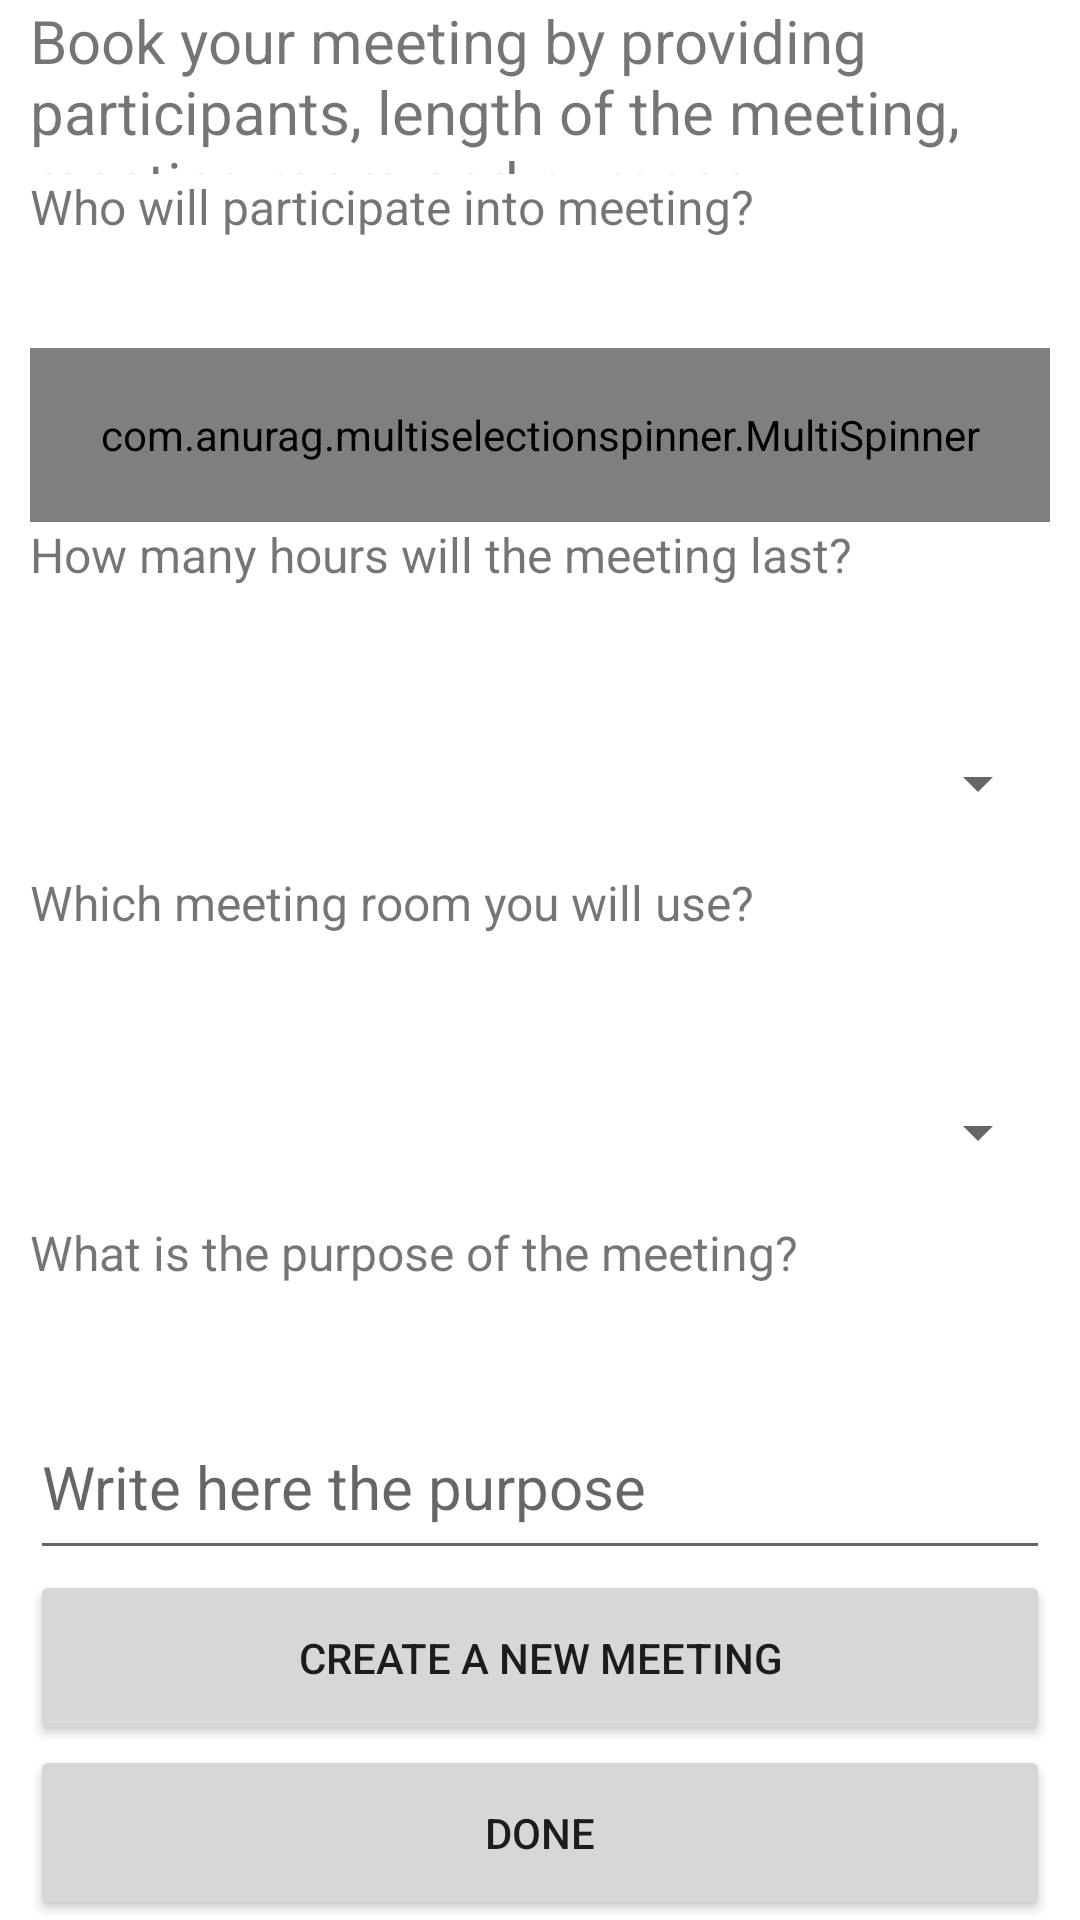

Write the Android layout XML for this screen, with the resource values it uses.
<!-- AndroidManifest.xml: application theme Theme.TestFirebase1 -->
<!-- res/layout/fragment_new_meeting.xml -->
<?xml version="1.0" encoding="utf-8"?>
<LinearLayout xmlns:android="http://schemas.android.com/apk/res/android"
    xmlns:tools="http://schemas.android.com/tools"
    android:layout_width="match_parent"
    android:layout_height="match_parent"
    android:orientation="vertical"
    tools:context=".view.NewMeeting">

    <TextView
        android:id="@+id/infoMeet"
        android:layout_width="match_parent"
        android:layout_height="0dp"
        android:layout_weight="1"
        android:layout_marginLeft="10dp"
        android:layout_marginRight="10dp"
        android:textSize="20sp"
        android:text="@string/intro"/>

    <TextView
        android:id="@+id/infousers"
        android:layout_width="match_parent"
        android:layout_height="0dp"
        android:layout_weight="1"
        android:layout_marginLeft="10dp"
        android:layout_marginRight="10dp"
        android:textSize="16sp"
        android:text="@string/mparticipants"/>
    
    <com.anurag.multiselectionspinner.MultiSpinner
        android:id="@+id/spinnerMultiSpinner"
        android:layout_width="match_parent"
        android:layout_weight="1"
        android:layout_marginLeft="10dp"
        android:layout_marginRight="10dp"
        android:textSize="20sp"
        android:text="Select Participants"
        android:layout_height="0dp" />

    <TextView
        android:id="@+id/infolength"
        android:layout_width="match_parent"
        android:layout_height="0dp"
        android:layout_weight="1"
        android:layout_marginLeft="10dp"
        android:layout_marginRight="10dp"
        android:textSize="16sp"
        android:text="@string/mlength"/>

    <Spinner
        android:id="@+id/hourSpinner"
        android:layout_width="match_parent"
        android:layout_height="0dp"
        android:layout_marginLeft="10dp"
        android:layout_marginRight="10dp"
        android:layout_weight="1"
        android:textSize="16sp"
        tools:ignore="SpeakableTextPresentCheck" />

    <TextView
        android:id="@+id/inforoom"
        android:layout_width="match_parent"
        android:layout_height="0dp"
        android:layout_weight="1"
        android:layout_marginLeft="10dp"
        android:layout_marginRight="10dp"
        android:textSize="16sp"
        android:text="@string/mroom"/>

    <Spinner
        android:id="@+id/roomSpinner"
        android:layout_width="match_parent"
        android:layout_height="0dp"
        android:layout_marginLeft="10dp"
        android:layout_marginRight="10dp"
        android:layout_weight="1"
        android:textSize="16sp"
        tools:ignore="SpeakableTextPresentCheck" />

    <TextView
        android:id="@+id/infopurpose"
        android:layout_width="match_parent"
        android:layout_height="0dp"
        android:layout_weight="1"
        android:layout_marginLeft="10dp"
        android:layout_marginRight="10dp"
        android:textSize="16sp"
        android:text="@string/mpurpose"/>


    <EditText
        android:id="@+id/et1"
        android:layout_width="match_parent"
        android:layout_height="0dp"
        android:layout_weight="1"
        android:layout_marginLeft="10dp"
        android:layout_marginRight="10dp"
        android:textSize="20sp"
        android:hint="@string/mphint"/>

    <Button
        android:id="@+id/sMeeting"
        android:layout_width="match_parent"
        android:layout_weight="1"
        android:layout_marginLeft="10dp"
        android:layout_marginRight="10dp"
        android:layout_height="0dp"
        android:text="@string/cm"/>

    <Button
        android:id="@+id/allDone"
        android:layout_width="match_parent"
        android:layout_weight="1"
        android:layout_marginLeft="10dp"
        android:layout_marginRight="10dp"
        android:layout_height="0dp"
        android:text="@string/done"/>


</LinearLayout>
<!-- resources referenced by this layout -->
<resources>
  <string name="cm">Create a New Meeting</string>
  <string name="done">Done</string>
  <string name="intro">Book your meeting by providing participants, length of the meeting, meeting room and purpose"</string>
  <string name="mlength">How many hours will the meeting last?</string>
  <string name="mparticipants">Who will participate into meeting?</string>
  <string name="mphint">Write here the purpose</string>
  <string name="mpurpose">What is the purpose of the meeting?</string>
  <string name="mroom">Which meeting room you will use?</string>
  <style name="Theme.TestFirebase1" parent="Theme.MaterialComponents.DayNight.DarkActionBar">
          
          <item name="colorPrimary">@color/purple_500</item>
          <item name="colorPrimaryVariant">@color/purple_700</item>
          <item name="colorOnPrimary">@color/white</item>
          
          <item name="colorSecondary">@color/teal_200</item>
          <item name="colorSecondaryVariant">@color/teal_700</item>
          <item name="colorOnSecondary">@color/black</item>
          
          <item name="android:statusBarColor" tools:targetApi="l">?attr/colorPrimaryVariant</item>
          
      </style>
  <color name="purple_500">#FF6200EE</color>
  <color name="purple_700">#FF3700B3</color>
  <color name="white">#FFFFFFFF</color>
  <color name="teal_200">#FF03DAC5</color>
  <color name="teal_700">#FF018786</color>
  <color name="black">#FF000000</color>
</resources>
